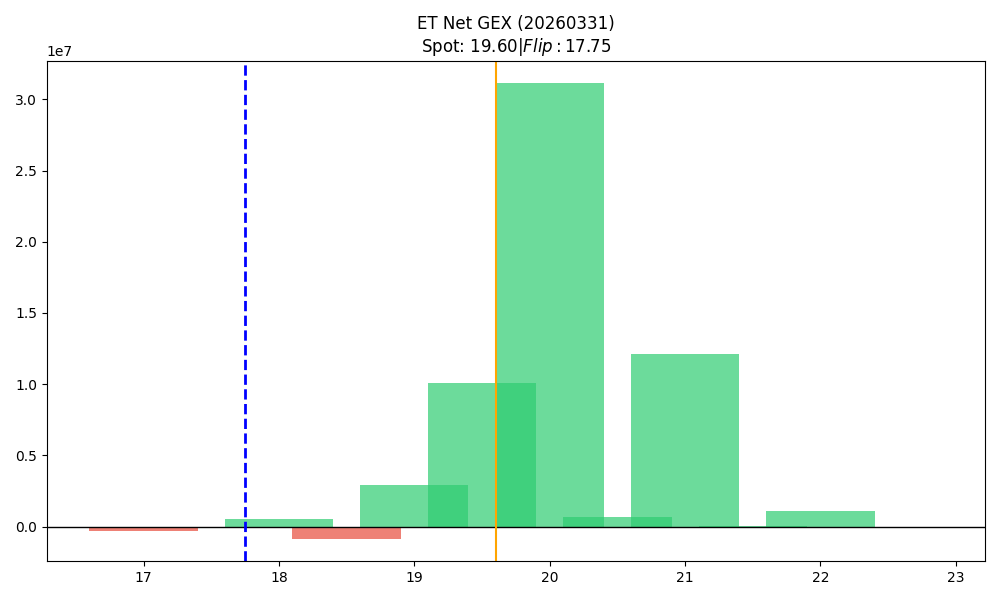

Data behind this chart, as committed beside it:
strike, call_gex, put_gex, call_dex, put_dex, net_greek_delta, net_gex
17.0, 518000, 827799, 6366326, -679043, 0.27, -309799
17.5, 10060, 65331, 87212, -42461, 0.04576, -55272
18.0, 2155357, 1636922, 13535487, -1122502, 0.4239, 518435
18.5, 402732, 1241203, 1599840, -771009, 0.1103, -838471
19.0, 12802335, 9852888, 30307481, -8131188, 0.3013, 2949447
19.5, 11835504, 1720652, 14798841, -1210922, 0.449, 10114852
20.0, 32423765, 1297735, 32365313, -2486749, 0.3058, 31126030
20.5, 671081, 25328, 342187, -90400, 0.07821, 645753
21.0, 12122366, 4390, 11483684, -40382, 0.1626, 12117976
21.5, 63082, 2892, 34325, -17425, 0.02178, 60190
22.0, 1074664, 0.0, 813650, -7836, 0.06005, 1074664
22.5, 0.0, 0.0, 0.0, 0.0, 0.0, 0.0
